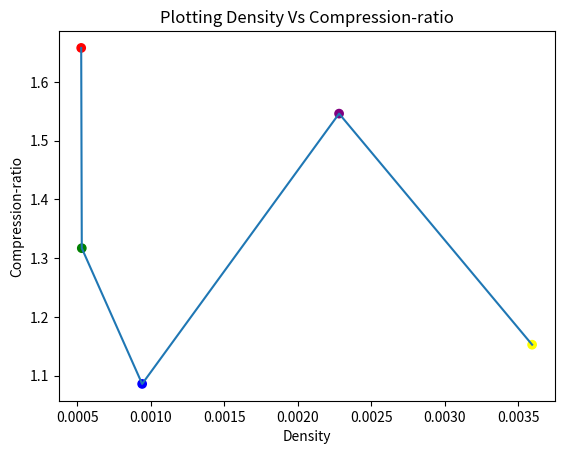

Generate this figure with matplotlib:
import matplotlib.pyplot as plt

# Define x and y
#Graph density represents the ratio between the edges present in a graph and the maximum number of edges that the graph can contain
x=[0.000525299,0.000529323,0.000939974,0.00227975,0.00359299]
y=[1.65801,1.31692,1.08573,1.54611,1.15255]
# Plot x and y
plt.scatter(x, y, c=['red', 'green', 'blue', 'purple','yellow'])
plt.plot(x, y)

# Add labels and title
plt.ylabel('Compression-ratio')
plt.xlabel('Density')
plt.title('Plotting Density Vs Compression-ratio')

# Show the plot
plt.show()